Run: headless pygame with SDL's dummy video driver; simulated clock (each Clock.tick advances the game by its frame time, no real sleeping); random seed 0; keys injected as events and as key.get_pressed() state; no mouse input.
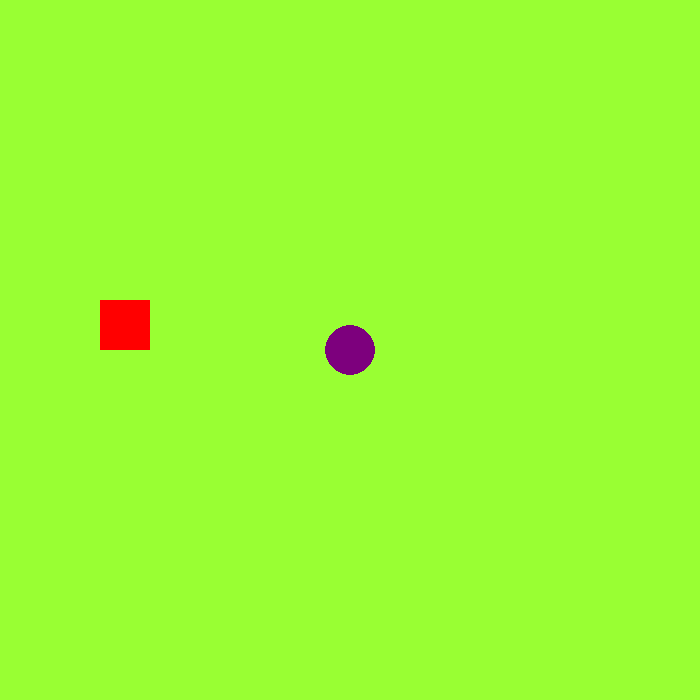
Frame 1 of 4 · flips 1–60 · no input
Frame 2 of 4 · flips 61–180 · tapped SPACE, RETURN · held RIGHT (→), D · screen unchanged from frame 1, image omitted
Frame 3 of 4 · flips 181–300 · held DOWN (↓), S · screen unchanged from frame 2, image omitted
Frame 4 of 4 · flips 301–420 · held LEFT (←), A, UP (↑), W · screen unchanged from frame 3, image omitted

The pygame program that drew these frames:

#aria kutty
#learning about pygame



import pygame, time,os
pygame.init()#initialize the pygame package
os.system('cls')
WIDTH=700 #like constant
HEIGHT=700
colors={"white":(255,255,255),"pink":(255,0,255),"blue":(0,0,255), "limeGreen":(153,255,51)}
clr=colors.get("limeGreen")
#create dispay wind with any name y like
screen=pygame.display.set_mode((WIDTH,HEIGHT)) 
pygame.display.set_caption("My First Game")  #change the title of my window
greenClr=(0,255,0)
# screen.fill(greenClr)
# pygame.display.update()
# pygame.time.delay(2000)
redClr=(255,0,0)
purpleClr=(125,0,125)
# screen.fill(redClr)
# pygame.display.update()
# pygame.time.delay(2000)
hb=50
wb=50
xb=100
yb=300
square=(xb,yb,wb,hb)# create the object to draw
#keep running create a lp
backgrnd=clr
run = True
while run:
    screen.fill(backgrnd)
    for event in pygame.event.get():
        if event.type==pygame.QUIT:
            run=False
            print("Y quit")
    #rect(surface, color, rect) -> Rect
    pygame.draw.rect(screen, redClr,square)
    #circle(surface, color, center, radius)
    pygame.draw.circle(screen, purpleClr, (350,350), 25)
    pygame.display.update()
